Run: headless pygame with SDL's dummy video driver; simulated clock (each Clock.tick advances the game by its frame time, no real sleeping); random seed 0; keys injected as events and as key.get_pressed() state; no mouse input.
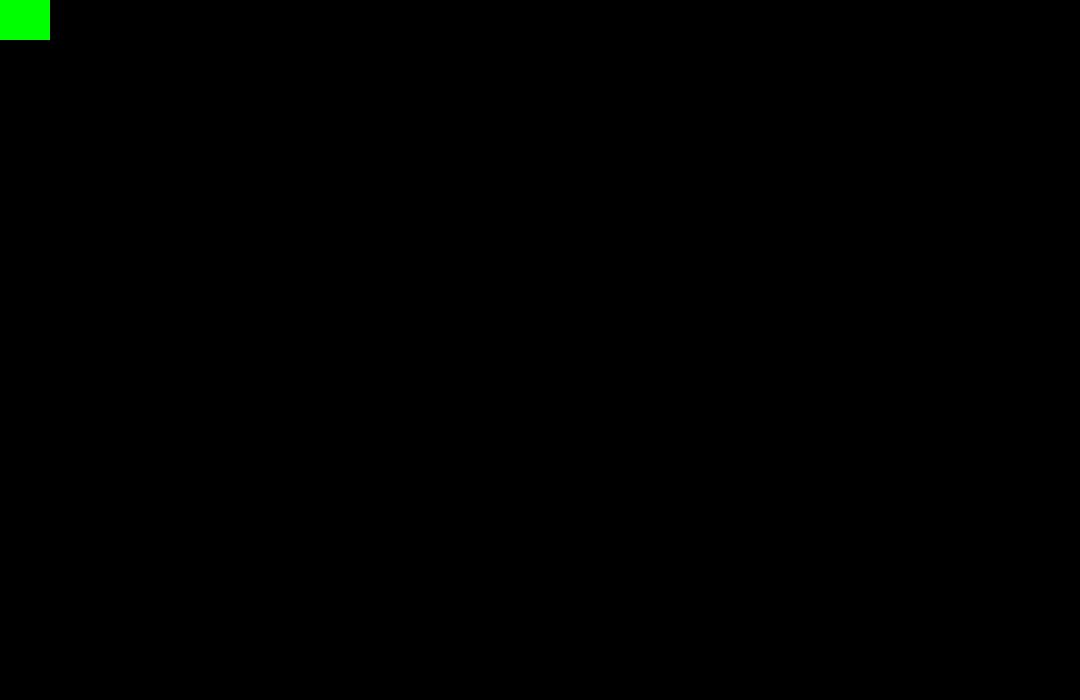
Frame 1 of 4 · flips 1–60 · no input
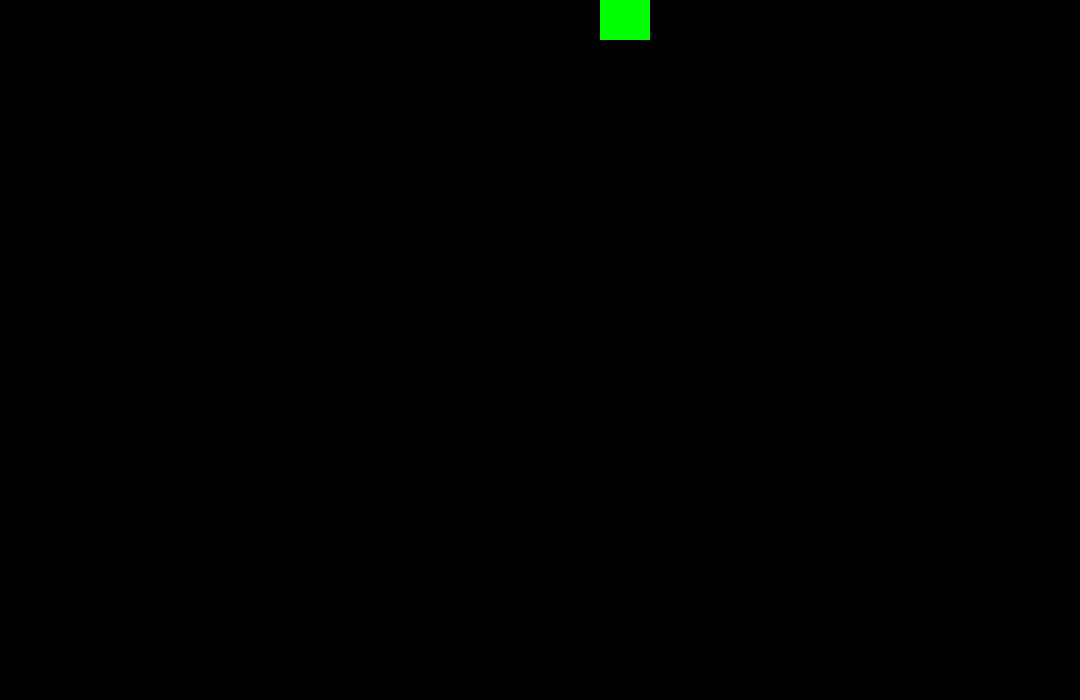
Frame 2 of 4 · flips 61–180 · tapped SPACE, RETURN · held RIGHT (→), D
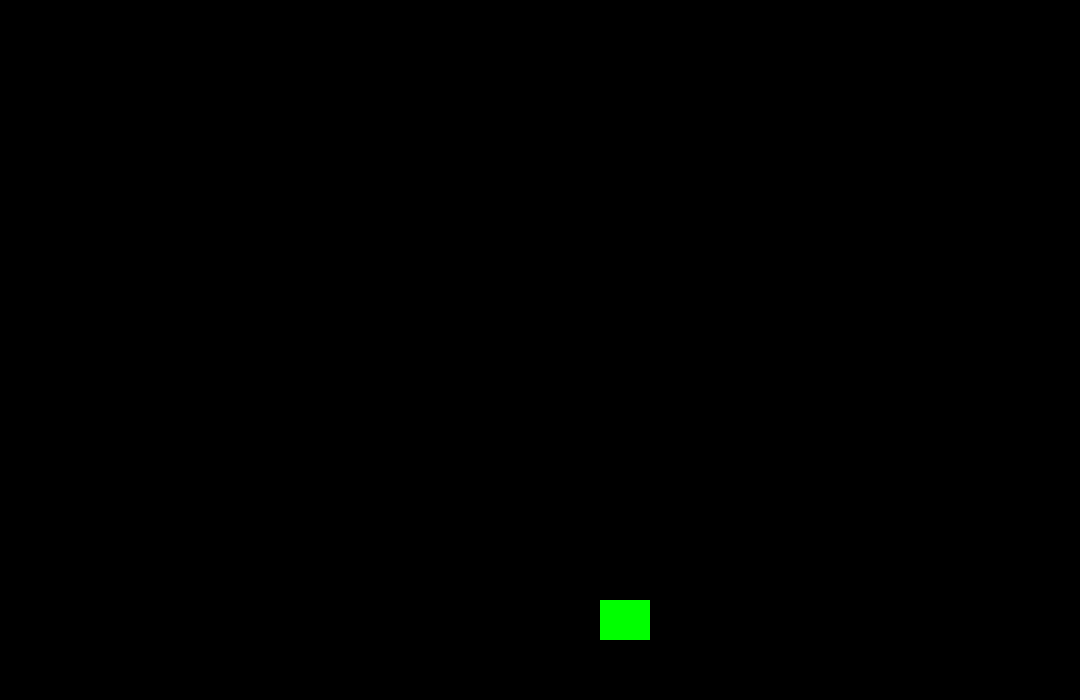
Frame 3 of 4 · flips 181–300 · held DOWN (↓), S
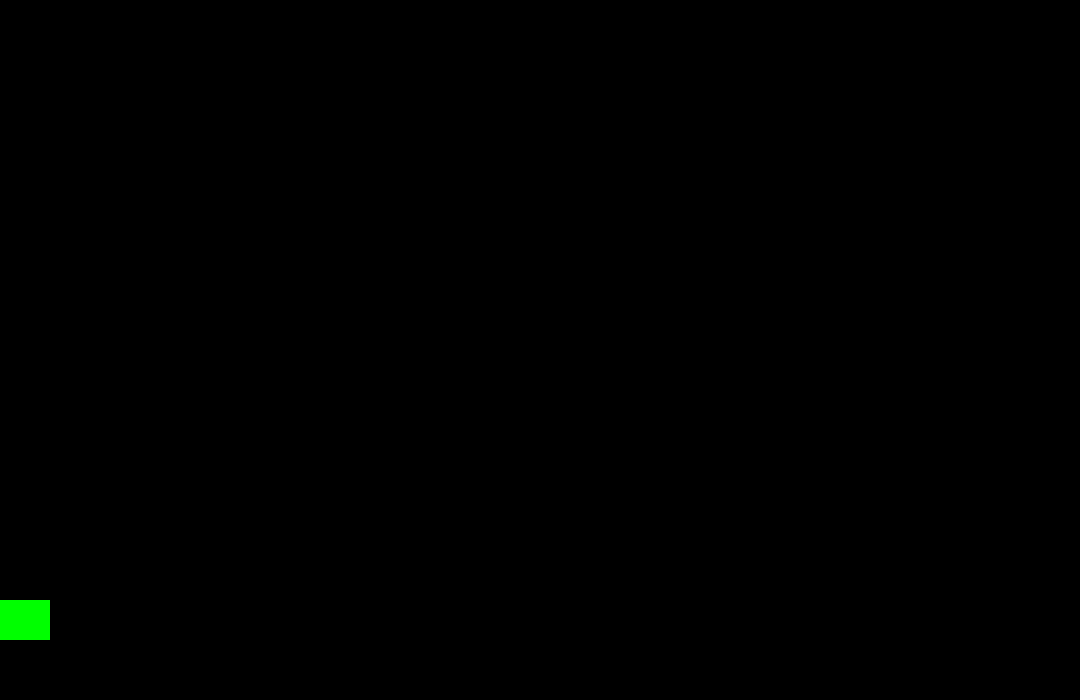
Frame 4 of 4 · flips 301–420 · held LEFT (←), A, UP (↑), W

The pygame program that drew these frames:

import pygame
import sys


YELLOW = (255, 255, 0)
GREEN = (0, 255, 0)
WIDTH = 1080
HEIGHT = 700
FPS = 60



class Bullet(pygame.sprite.Sprite):
    def __init__(self, x, y, dir_vec) -> None:
        pygame.sprite.Sprite.__init__(self)
        self.image = pygame.Surface((10, 20))
        self.image.fill(YELLOW)
        self.rect = self.image.get_rect()
        self.rect.bottom = y
        self.rect.centerx = x
        self.dir_vec = dir_vec
        self.speed = 15
    

    def update(self):
        self.rect.x += self.dir_vec[0] * self.speed
        self.rect.y += self.dir_vec[1] * self.speed
        if self.rect.x > 1000:
            self.kill()


class Person(pygame.sprite.Sprite):
    def __init__(self) -> None:
        pygame.sprite.Sprite.__init__(self)
        self.image = pygame.Surface((50, 40))
        self.image.fill(GREEN)
        self.bullets = pygame.sprite.Group()
        self.rect = self.image.get_rect()
        self.attack = 10
        self.health = 100
        self.vec = (0,0) 
        self.speed = 0
        self.rect.x = 0
        self.rect.y = 0

    
    def update(self):
        self.rect.x += self.vec[0] * self.speed
        self.rect.y += self.vec[1] * self.speed

    
    def shoot(self, all_sprites):
        bullet = Bullet(self.rect.centerx, self.rect.top, (1,0))
        all_sprites.add(bullet)
        self.bullets.add(bullet)
    

def main():
    pygame.init()
    pygame.mixer.init()
    screen = pygame.display.set_mode((WIDTH, HEIGHT))
    pygame.display.set_caption('vithar')
    clock = pygame.time.Clock()
    all_sprites = pygame.sprite.Group()
    person = Person()
    person.speed = 5
    all_sprites.add(person)
    while 1:
        clock.tick(FPS)
        for i in pygame.event.get():
            if i.type == pygame.QUIT:
                sys.exit()
        keys = pygame.key.get_pressed()
        person.vec = (0, 0)
        if keys[pygame.K_UP]:
            person.vec = (0, -1)
        if keys[pygame.K_DOWN]:
            person.vec = (0, 1)
        if keys[pygame.K_LEFT]:
            person.vec = (-1, 0)
        if keys[pygame.K_RIGHT]:
            person.vec  = (1, 0)
        if keys[pygame.K_SPACE]:
            person.shoot(all_sprites)
        all_sprites.update()
        screen.fill((0, 0, 0))
        all_sprites.draw(screen)
        pygame.display.flip()


if __name__ == '__main__':
    main()
